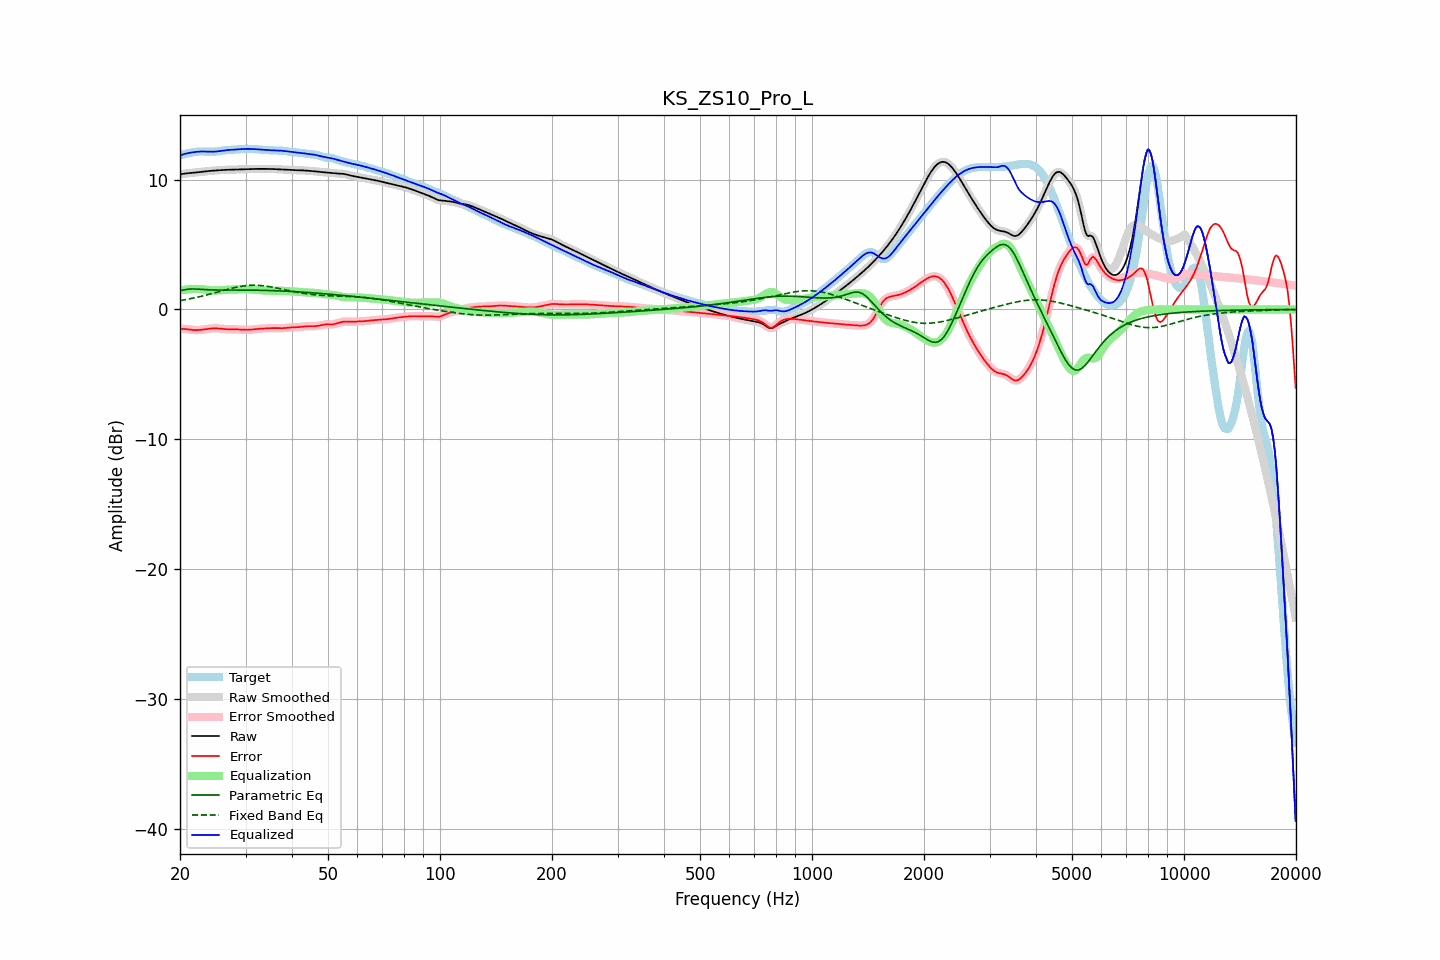

Source data for this figure (header and first rows):
frequency, raw, error, smoothed, error_smoothed, equalization, parametric_eq, fixed_band_eq, equalized_raw, equalized_smoothed, target
20.00, 10.40, -1.48, 10.40, -1.48, 1.46, 1.45, 0.69, 11.86, 11.86, 11.88
20.20, 10.42, -1.49, 10.42, -1.49, 1.48, 1.47, 0.71, 11.91, 11.91, 11.91
20.40, 10.44, -1.50, 10.44, -1.50, 1.50, 1.50, 0.73, 11.95, 11.95, 11.94
20.61, 10.46, -1.50, 10.46, -1.51, 1.52, 1.52, 0.75, 11.98, 11.98, 11.97
20.81, 10.48, -1.52, 10.48, -1.52, 1.53, 1.54, 0.77, 12.01, 12.01, 12.00
21.02, 10.49, -1.53, 10.49, -1.53, 1.55, 1.56, 0.80, 12.04, 12.04, 12.03
21.23, 10.51, -1.55, 10.51, -1.55, 1.56, 1.57, 0.82, 12.06, 12.06, 12.06
21.44, 10.52, -1.57, 10.52, -1.57, 1.56, 1.58, 0.84, 12.08, 12.08, 12.08
21.66, 10.53, -1.58, 10.53, -1.58, 1.58, 1.58, 0.87, 12.10, 12.10, 12.11
21.87, 10.54, -1.59, 10.54, -1.59, 1.58, 1.58, 0.90, 12.12, 12.12, 12.13
22.09, 10.55, -1.59, 10.55, -1.59, 1.59, 1.57, 0.92, 12.14, 12.14, 12.14
22.31, 10.56, -1.59, 10.56, -1.59, 1.59, 1.57, 0.95, 12.15, 12.15, 12.15
22.54, 10.58, -1.58, 10.58, -1.58, 1.58, 1.56, 0.98, 12.16, 12.16, 12.16
22.76, 10.59, -1.57, 10.59, -1.57, 1.57, 1.55, 1.01, 12.16, 12.16, 12.16
22.99, 10.61, -1.56, 10.61, -1.55, 1.55, 1.54, 1.04, 12.16, 12.16, 12.16
23.22, 10.62, -1.54, 10.62, -1.54, 1.54, 1.53, 1.07, 12.16, 12.16, 12.16
23.45, 10.64, -1.52, 10.64, -1.52, 1.52, 1.52, 1.10, 12.16, 12.16, 12.16
23.69, 10.65, -1.50, 10.65, -1.50, 1.50, 1.52, 1.13, 12.15, 12.15, 12.15
23.92, 10.66, -1.48, 10.66, -1.48, 1.49, 1.51, 1.16, 12.15, 12.15, 12.15
24.16, 10.67, -1.47, 10.67, -1.47, 1.47, 1.51, 1.19, 12.15, 12.15, 12.14
24.40, 10.68, -1.46, 10.68, -1.46, 1.46, 1.50, 1.23, 12.15, 12.15, 12.14
24.65, 10.69, -1.45, 10.69, -1.45, 1.46, 1.50, 1.26, 12.15, 12.15, 12.15
24.89, 10.70, -1.45, 10.70, -1.45, 1.46, 1.50, 1.29, 12.16, 12.16, 12.16
25.14, 10.71, -1.46, 10.71, -1.46, 1.46, 1.50, 1.33, 12.17, 12.17, 12.17
25.39, 10.72, -1.46, 10.72, -1.47, 1.47, 1.49, 1.36, 12.19, 12.19, 12.19
25.65, 10.73, -1.48, 10.73, -1.48, 1.48, 1.49, 1.40, 12.21, 12.21, 12.21
25.91, 10.74, -1.49, 10.74, -1.49, 1.49, 1.49, 1.43, 12.22, 12.23, 12.23
26.16, 10.74, -1.50, 10.74, -1.50, 1.50, 1.49, 1.47, 12.24, 12.24, 12.25
26.43, 10.75, -1.51, 10.75, -1.51, 1.51, 1.49, 1.50, 12.26, 12.26, 12.26
26.69, 10.76, -1.52, 10.76, -1.52, 1.51, 1.49, 1.53, 12.27, 12.27, 12.28
26.96, 10.76, -1.52, 10.76, -1.52, 1.52, 1.49, 1.57, 12.28, 12.28, 12.28
27.23, 10.76, -1.53, 10.76, -1.53, 1.53, 1.49, 1.60, 12.29, 12.29, 12.29
27.50, 10.77, -1.53, 10.77, -1.53, 1.53, 1.49, 1.63, 12.30, 12.30, 12.30
27.77, 10.77, -1.53, 10.77, -1.53, 1.53, 1.49, 1.66, 12.30, 12.30, 12.30
28.05, 10.78, -1.53, 10.78, -1.53, 1.53, 1.49, 1.69, 12.31, 12.31, 12.31
28.33, 10.78, -1.54, 10.78, -1.54, 1.54, 1.49, 1.71, 12.32, 12.32, 12.32
28.62, 10.79, -1.54, 10.79, -1.54, 1.54, 1.49, 1.74, 12.33, 12.33, 12.33
28.90, 10.79, -1.55, 10.79, -1.55, 1.55, 1.49, 1.76, 12.34, 12.34, 12.34
29.19, 10.79, -1.55, 10.79, -1.55, 1.55, 1.49, 1.78, 12.35, 12.35, 12.35
29.48, 10.80, -1.56, 10.80, -1.56, 1.56, 1.49, 1.80, 12.36, 12.36, 12.36
29.78, 10.80, -1.56, 10.80, -1.56, 1.56, 1.49, 1.82, 12.36, 12.36, 12.36
30.08, 10.80, -1.57, 10.80, -1.57, 1.56, 1.49, 1.83, 12.37, 12.37, 12.37
30.38, 10.81, -1.57, 10.81, -1.57, 1.56, 1.49, 1.85, 12.37, 12.37, 12.37
30.68, 10.81, -1.56, 10.81, -1.56, 1.56, 1.49, 1.85, 12.37, 12.37, 12.37
30.99, 10.81, -1.56, 10.81, -1.56, 1.55, 1.49, 1.86, 12.36, 12.36, 12.37
31.30, 10.82, -1.54, 10.82, -1.54, 1.54, 1.49, 1.87, 12.36, 12.36, 12.36
31.61, 10.82, -1.53, 10.82, -1.53, 1.53, 1.48, 1.87, 12.35, 12.35, 12.35
31.93, 10.82, -1.51, 10.82, -1.51, 1.52, 1.48, 1.87, 12.34, 12.34, 12.34
32.24, 10.83, -1.50, 10.83, -1.50, 1.51, 1.48, 1.86, 12.33, 12.33, 12.33
32.57, 10.83, -1.49, 10.83, -1.49, 1.49, 1.48, 1.85, 12.32, 12.32, 12.32
32.89, 10.83, -1.48, 10.83, -1.48, 1.48, 1.48, 1.85, 12.31, 12.31, 12.31
33.22, 10.83, -1.47, 10.83, -1.47, 1.47, 1.47, 1.83, 12.30, 12.30, 12.30
33.55, 10.83, -1.47, 10.83, -1.47, 1.47, 1.47, 1.82, 12.29, 12.29, 12.30
33.89, 10.83, -1.46, 10.83, -1.46, 1.46, 1.47, 1.81, 12.28, 12.28, 12.29
34.23, 10.82, -1.46, 10.82, -1.45, 1.45, 1.46, 1.79, 12.28, 12.28, 12.28
34.57, 10.82, -1.45, 10.82, -1.45, 1.45, 1.46, 1.77, 12.27, 12.27, 12.27
34.92, 10.82, -1.44, 10.82, -1.44, 1.44, 1.46, 1.75, 12.26, 12.26, 12.26
35.27, 10.82, -1.44, 10.82, -1.44, 1.44, 1.45, 1.73, 12.26, 12.26, 12.25
35.62, 10.81, -1.43, 10.81, -1.43, 1.44, 1.45, 1.70, 12.25, 12.25, 12.25
35.97, 10.81, -1.44, 10.81, -1.44, 1.44, 1.44, 1.68, 12.25, 12.25, 12.25
... 635 more rows
